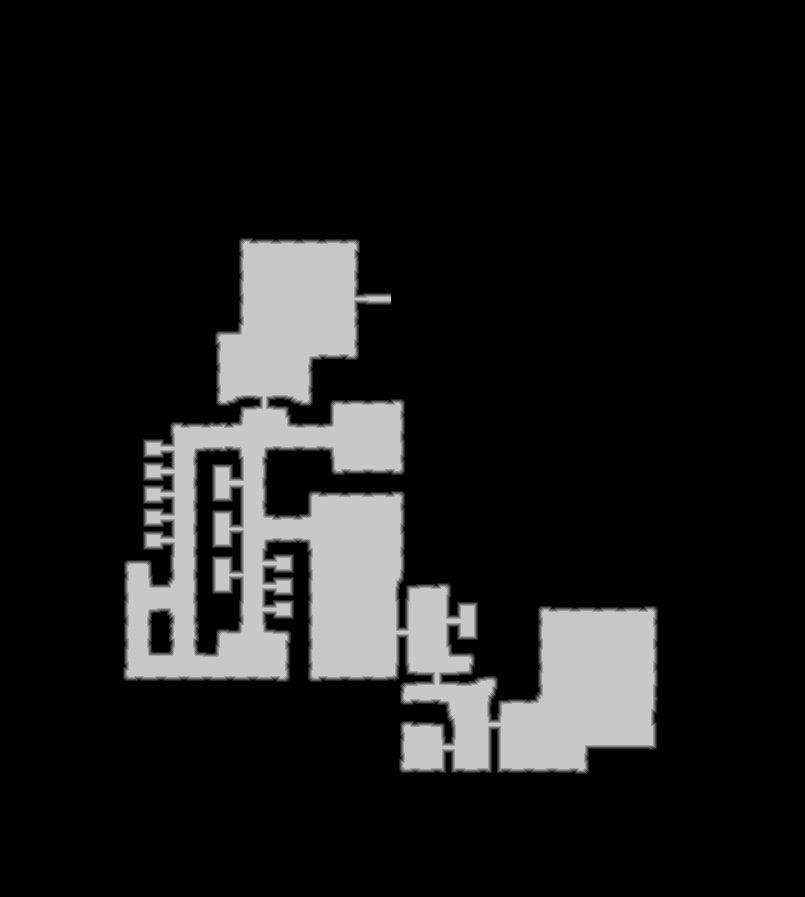

Data behind this chart, as committed beside it:
source	tdt_hull ranged
truth	truth_31fddb5bc48.tsv
width	805
height	897
nibble	0	611697
nibble	1	6053
nibble	2	6052
nibble	3	6059
nibble	4	6058
nibble	5	86166
